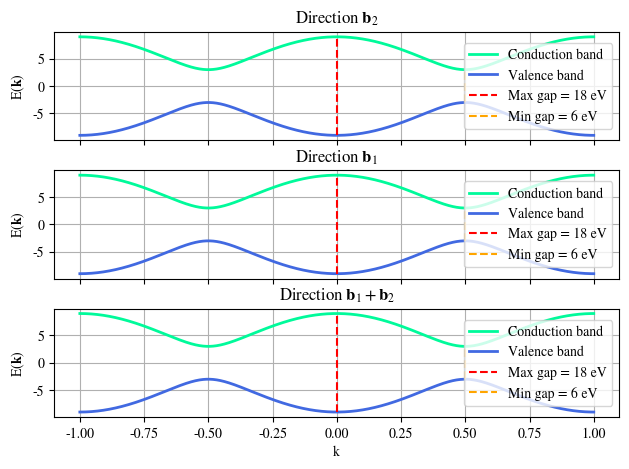

This chart was generated by the following Python code: (Note: this script raises an exception after producing the figure.)
import numpy as np
import matplotlib.pyplot as plt 
import matplotlib

matplotlib.rcParams['mathtext.fontset'] = 'stix'
matplotlib.rcParams['font.family'] = 'STIXGeneral'

def reciprocal_2D(a):
    b =(2*np.pi/a_0)*a.I
    return b 
def E(kx,ky):
    # notice that it should really be +- t
    E = t*np.sqrt(1 + 4*np.cos(np.sqrt(3)*ky*a_0/2)*np.cos(3*kx*a_0/2) + 4*np.cos(np.sqrt(3)*ky*a_0/2)**2)
    return E

def Edx(kx, ky): #dE/dk_x
    sqrt3 = np.sqrt(3)
    return t**2/(2*E(kx,ky))*(-6*a*np.cos(sqrt3*ky*a/2)*np.sin(3*kx*a/2))

def Edy(kx, ky): #dE/dk_y
    sqrt3 = np.sqrt(3)
    return t**2/(2*E(kx,ky))*(-2*sqrt3*a*np.sin(sqrt3*ky*a/2)*np.cos(3*kx*a/2) - 4*sqrt3*a*np.cos(sqrt3*ky*a/2)*np.sin(sqrt3*ky*a/2))

def mass(x, kx, ky, vx, vy):
    return x * hbar**2 * (vx*kx + vy*ky) / (vx*Edx + vy*Edy) 

###
#define the basis
a_0=0.142e-9
hbar=6.626e-34
t=3
a1=[0.5*3*a_0,0.5*np.sqrt(3)*a_0]
a2=[0.5*3*a_0,-0.5*np.sqrt(3)*a_0]
A=np.matrix([a1,a2])
B=reciprocal_2D(A)
#b1=np.squeeze(np.asarray(B[:,0]))
#b2=np.squeeze(np.asarray(B[:,1]))
b1=[(2*np.pi/a_0)/3,-(2*np.pi/a_0)/np.sqrt(3)]
b2=[(2*np.pi/a_0)/3,(2*np.pi/a_0)/np.sqrt(3)]

### plot
fig, axs = plt.subplots(3, sharex=True, sharey=True)
span=1#np.pi/a_0
x=np.linspace(-span,span,10000)
axs[0].set_title(r'Direction $\mathbf{b}_2$')
y1=E(b2[0]*x,b2[1]*x)
axs[0].plot(x,y1, color='mediumspringgreen', linewidth=2.0, label='Conduction band')
axs[0].plot(x,-y1, color='royalblue', linewidth=2.0, label='Valence band')
y2=E(b1[0]*x,b1[1]*x)
axs[1].set_title(r'Direction $\mathbf{b}_1$')
axs[1].plot(x,y2, color='mediumspringgreen', linewidth=2.0, label='Conduction band')
axs[1].plot(x,-y2, color='royalblue', linewidth=2.0, label='Valence band')
y3=E((b1[0]+b2[0])*x,(b1[1]+b2[1])*x)
print(y3)
axs[2].set_title(r'Direction $\mathbf{b}_1 + \mathbf{b}_2$')
axs[2].plot(x,y3, color='mediumspringgreen', linewidth=2.0, label='Conduction band')
axs[2].plot(x,-y3, color='royalblue', linewidth=2.0, label='Valence band')
plt.setp(axs[:], ylabel=r'E($\mathbf{k}$)')
plt.setp(axs[2], xlabel='k')
#grid
axs[0].grid()
axs[1].grid()
axs[2].grid()
for i in range (0,3):
    axs[i].plot([0,0],[-E(0,0), +E(0,0)], '--', label='Max gap = 18 eV', color='red')
    axs[i].plot([0.5,0.5],[-E(b2[0]*0.5,b2[1]*0.5), +E(b2[0]*0.5,b2[1]*0.5)], '--', label='Min gap = 6 eV', color='orange')
    axs[i].legend(loc='center right')
#axs[1].plot([-0.5 -0.5],)
#axs[2].plot([-0.5 -0.5],)

#axs[2].xlabel(r"$k_2$", fontsize=14)
#axs[0].ylabel(r"$m^*$", fontsize=14)
plt.tight_layout(pad=1.1, w_pad=0.7, h_pad=0.2)
plt.show()

xline = np.linspace(-10, 10, 1000)
plt.plot(xline, mass(xline, ))